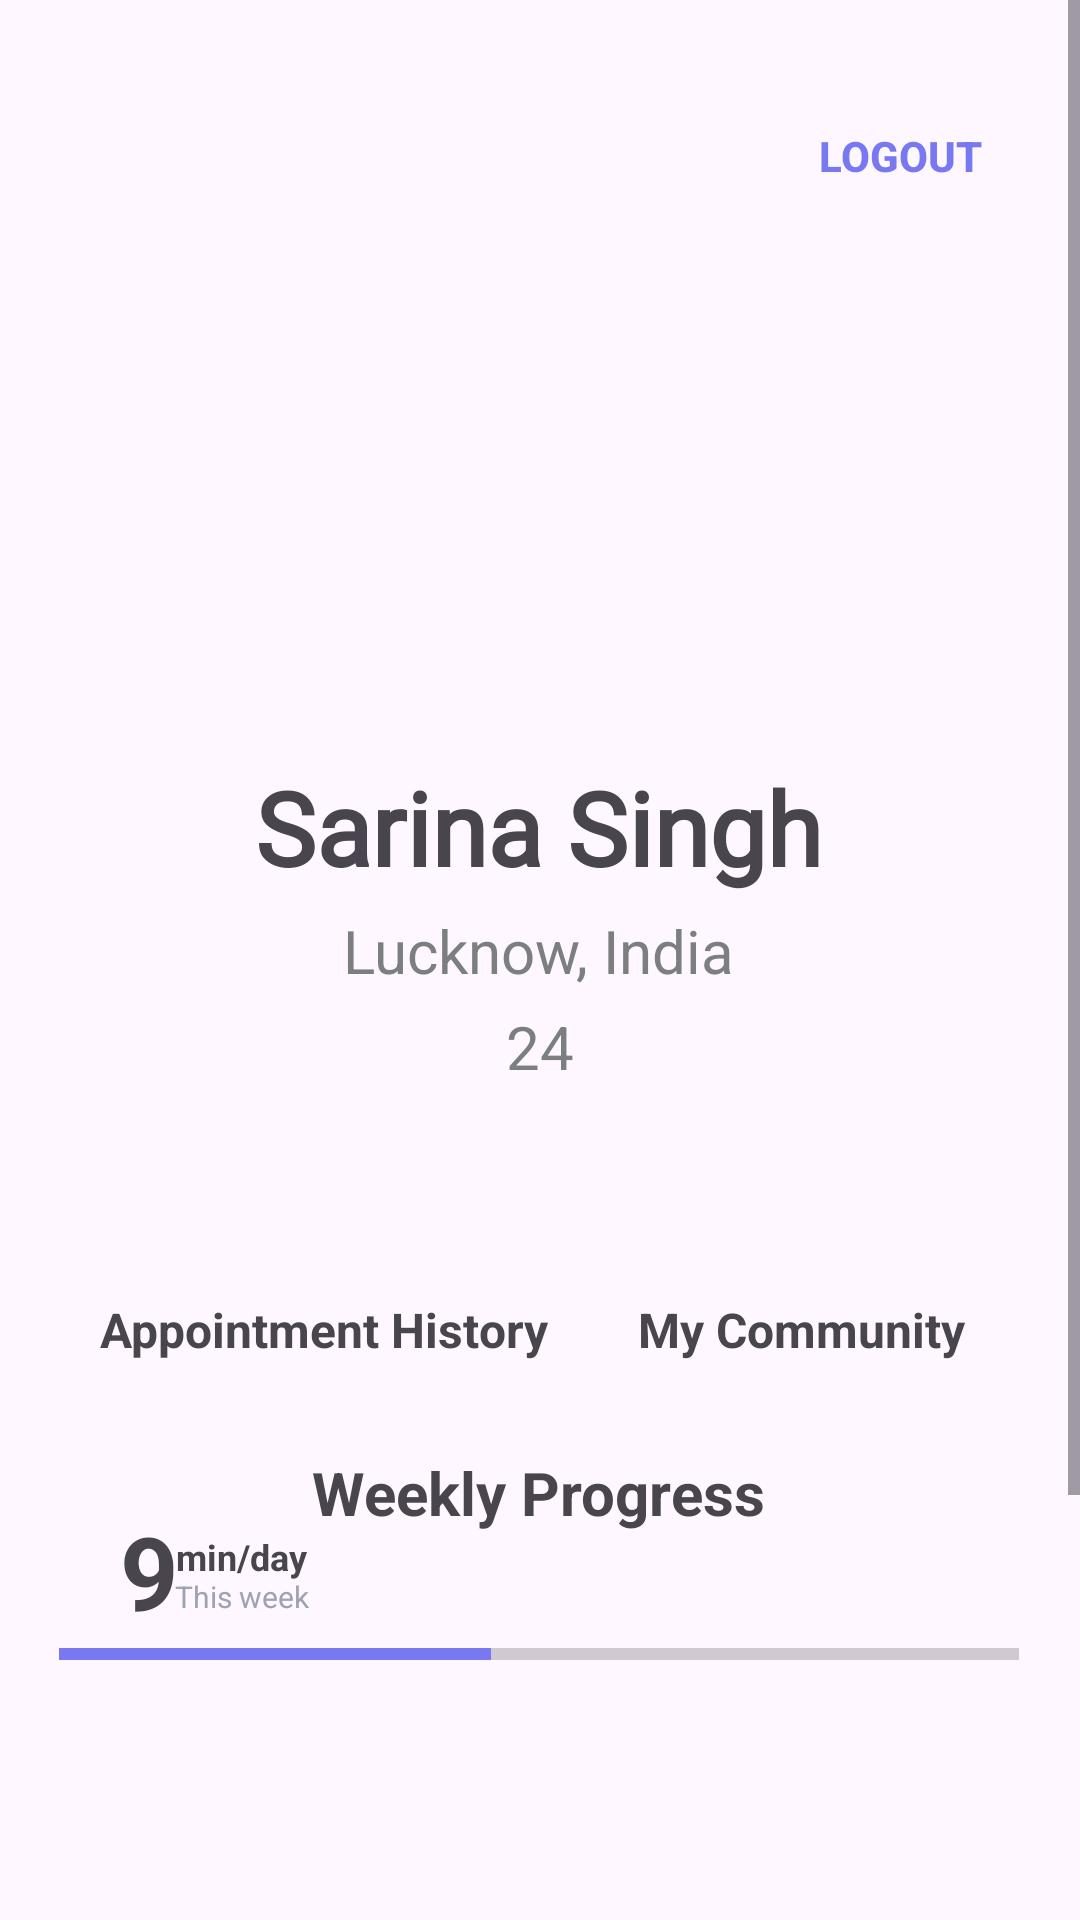

The Android layout XML behind this screen, and the referenced resources:
<!-- AndroidManifest.xml: application theme Theme.CalmshpereF1 -->
<!-- res/layout/profile_page.xml -->
<?xml version="1.0" encoding="utf-8"?>
<ScrollView xmlns:android="http://schemas.android.com/apk/res/android"

    xmlns:app="http://schemas.android.com/apk/res-auto"
    android:id="@+id/main"
    android:layout_width="match_parent"
    android:layout_height="match_parent"
    xmlns:tools="http://schemas.android.com/tools"
    tools:layout_editor_absoluteX="1dp"
    tools:layout_editor_absoluteY="1dp"
    android:fillViewport="true">


    <androidx.constraintlayout.widget.ConstraintLayout
        android:layout_width="match_parent"
        android:layout_height="match_parent">

        <ImageView
            android:id="@+id/imageView2"
            android:layout_width="152dp"
            android:layout_height="161dp"
            android:layout_marginTop="76dp"
            app:layout_constraintEnd_toEndOf="parent"
            app:layout_constraintHorizontal_bias="0.498"
            app:layout_constraintStart_toStartOf="parent"
            app:layout_constraintTop_toTopOf="parent"
            app:srcCompat="@drawable/profile_image" />

        <ImageButton
            android:id="@+id/imageButton7"
            android:layout_width="50dp"
            android:layout_height="41dp"
            android:layout_marginTop="28dp"
            android:layout_marginEnd="320dp"
            android:background="#00000000"
            app:layout_constraintEnd_toEndOf="@+id/logoutBtn"
            app:layout_constraintHorizontal_bias="1.0"
            app:layout_constraintStart_toStartOf="parent"
            app:layout_constraintTop_toTopOf="parent"
            app:srcCompat="@drawable/back_arrow" />

        <Button
            android:id="@+id/logoutBtn"
            android:layout_width="wrap_content"
            android:layout_height="wrap_content"
            android:layout_marginTop="28dp"
            android:layout_marginEnd="16dp"
            android:background="#00000000"
            android:text="Logout"
            android:textColor="#7879F0"
            android:textStyle="bold"
            app:layout_constraintEnd_toEndOf="parent"
            app:layout_constraintTop_toTopOf="parent" />

        <TextView
            android:id="@+id/displayname"
            android:layout_width="wrap_content"
            android:layout_height="wrap_content"
            android:layout_marginTop="16dp"
            android:fontFamily="@font/dm_sans"
            android:text="Sarina Singh"
            android:textSize="34sp"
            android:textStyle="bold"
            app:layout_constraintEnd_toEndOf="parent"
            app:layout_constraintHorizontal_bias="0.497"
            app:layout_constraintStart_toStartOf="parent"
            app:layout_constraintTop_toBottomOf="@+id/imageView2" />

        <TextView
            android:id="@+id/textView19"
            android:layout_width="wrap_content"
            android:layout_height="wrap_content"
            android:layout_marginTop="5dp"
            android:text="@string/lucknow_india"
            android:textColor="#7B7F80"
            android:textSize="20sp"
            app:layout_constraintEnd_toEndOf="parent"
            app:layout_constraintHorizontal_bias="0.498"
            app:layout_constraintStart_toStartOf="parent"
            app:layout_constraintTop_toBottomOf="@+id/displayname" />

        <TextView
            android:id="@+id/textView20"
            android:layout_width="wrap_content"
            android:layout_height="wrap_content"
            android:layout_marginTop="5dp"
            android:text="@string/_24"
            android:textColor="#7B7F80"
            android:textSize="20sp"
            app:layout_constraintEnd_toEndOf="parent"
            app:layout_constraintStart_toStartOf="parent"
            app:layout_constraintTop_toBottomOf="@+id/textView19" />

        <ImageButton
            android:id="@+id/imageButton8"
            android:layout_width="41dp"
            android:layout_height="38dp"
            android:layout_marginTop="20dp"
            android:background="#00000000"
            android:scaleType="fitStart"
            app:layout_constraintEnd_toEndOf="parent"
            app:layout_constraintHorizontal_bias="0.264"
            app:layout_constraintStart_toStartOf="parent"
            app:layout_constraintTop_toBottomOf="@+id/textView20"
            app:srcCompat="@drawable/appointment" />

        <ImageButton
            android:id="@+id/imageButton9"
            android:layout_width="41dp"
            android:layout_height="38dp"
            android:layout_marginTop="20dp"
            android:background="#00000000"
            android:scaleType="fitStart"
            app:layout_constraintEnd_toEndOf="parent"
            app:layout_constraintHorizontal_bias="0.781"
            app:layout_constraintStart_toStartOf="parent"
            app:layout_constraintTop_toBottomOf="@+id/textView20"
            app:srcCompat="@drawable/community" />

        <TextView
            android:id="@+id/textView21"
            android:layout_width="wrap_content"
            android:layout_height="wrap_content"
            android:layout_marginTop="12dp"
            android:text="Appointment History"
            android:textSize="16sp"
            android:textStyle="bold"
            app:layout_constraintEnd_toEndOf="parent"
            app:layout_constraintHorizontal_bias="0.159"
            app:layout_constraintStart_toStartOf="parent"
            app:layout_constraintTop_toBottomOf="@+id/imageButton8" />

        <TextView
            android:id="@+id/textView22"
            android:layout_width="wrap_content"
            android:layout_height="wrap_content"
            android:layout_marginTop="12dp"
            android:text="My Community"
            android:textSize="16sp"
            android:textStyle="bold"
            app:layout_constraintEnd_toEndOf="parent"
            app:layout_constraintHorizontal_bias="0.847"
            app:layout_constraintStart_toStartOf="parent"
            app:layout_constraintTop_toBottomOf="@+id/imageButton9" />

        <ProgressBar
            android:id="@+id/progressBar"
            style="?android:attr/progressBarStyleHorizontal"
            android:layout_width="320dp"
            android:layout_height="55dp"
            android:layout_marginTop="524dp"
            android:progress="45"
            android:progressTint="#7879F0"
            app:layout_constraintEnd_toEndOf="parent"
            app:layout_constraintHorizontal_bias="0.494"
            app:layout_constraintStart_toStartOf="parent"
            app:layout_constraintTop_toTopOf="parent" />

        <TextView
            android:id="@+id/textView23"
            android:layout_width="wrap_content"
            android:layout_height="wrap_content"
            android:layout_marginBottom="68dp"
            android:text="Weekly Progress"
            android:textSize="20sp"
            android:textStyle="bold"
            app:layout_constraintBottom_toBottomOf="@+id/progressBar"
            app:layout_constraintEnd_toEndOf="parent"
            app:layout_constraintHorizontal_bias="0.498"
            app:layout_constraintStart_toStartOf="parent" />

        <TextView
            android:id="@+id/textView25"
            android:layout_width="wrap_content"
            android:layout_height="wrap_content"
            android:layout_marginBottom="52dp"
            android:text="min/day"
            android:textSize="12sp"
            android:textStyle="bold"
            app:layout_constraintBottom_toBottomOf="@+id/progressBar"
            app:layout_constraintEnd_toEndOf="parent"
            app:layout_constraintHorizontal_bias="0.185"
            app:layout_constraintStart_toStartOf="parent" />

        <TextView
            android:id="@+id/textView26"
            android:layout_width="22dp"
            android:layout_height="38dp"
            android:layout_marginBottom="40dp"
            android:text="9"
            android:textSize="34sp"
            android:textStyle="bold"
            app:layout_constraintBottom_toBottomOf="@+id/progressBar"
            app:layout_constraintEnd_toEndOf="parent"
            app:layout_constraintHorizontal_bias="0.118"
            app:layout_constraintStart_toStartOf="parent" />

        <TextView
            android:id="@+id/textView27"
            android:layout_width="wrap_content"
            android:layout_height="wrap_content"
            android:layout_marginBottom="40dp"
            android:text="This week"
            android:textColor="#9DA3B1"
            android:textSize="10sp"
            app:layout_constraintBottom_toBottomOf="@+id/progressBar"
            app:layout_constraintEnd_toEndOf="parent"
            app:layout_constraintHorizontal_bias="0.185"
            app:layout_constraintStart_toStartOf="parent" />

        <ImageView
            android:id="@+id/imageView8"
            android:layout_width="48dp"
            android:layout_height="27dp"
            android:layout_marginBottom="40dp"
            app:layout_constraintBottom_toBottomOf="@+id/progressBar"
            app:layout_constraintEnd_toEndOf="parent"
            app:layout_constraintHorizontal_bias="0.873"
            app:layout_constraintStart_toStartOf="parent"
            app:srcCompat="@drawable/growthperc" />

        <ImageView
            android:id="@+id/imageView9"
            android:layout_width="300dp"
            android:layout_height="171dp"
            android:layout_marginTop="32dp"
            android:layout_marginBottom="40dp"
            app:layout_constraintBottom_toBottomOf="parent"
            app:layout_constraintEnd_toEndOf="parent"
            app:layout_constraintHorizontal_bias="0.495"
            app:layout_constraintStart_toStartOf="parent"
            app:layout_constraintTop_toBottomOf="@+id/progressBar"
            app:srcCompat="@drawable/progesschart" />


    </androidx.constraintlayout.widget.ConstraintLayout>


</ScrollView>
<!-- resources referenced by this layout -->
<resources>
  <!-- drawable appointment: png bitmap (drawable, 128 bytes) -->
  <!-- drawable back_arrow: png bitmap (drawable, 128 bytes) -->
  <!-- drawable community: png bitmap (drawable, 129 bytes) -->
  <!-- drawable growthperc: png bitmap (drawable, 128 bytes) -->
  <!-- drawable profile_image: jpg bitmap (drawable, 130 bytes) -->
  <!-- drawable progesschart: png bitmap (drawable, 129 bytes) -->
  <string name="_24">24</string>
  <string name="lucknow_india">Lucknow, India</string>
  <style name="Theme.CalmshpereF1" parent="Base.Theme.CalmshpereF1" />
  <style name="Base.Theme.CalmshpereF1" parent="Theme.Material3.DayNight.NoActionBar">
          
          
      </style>
</resources>
